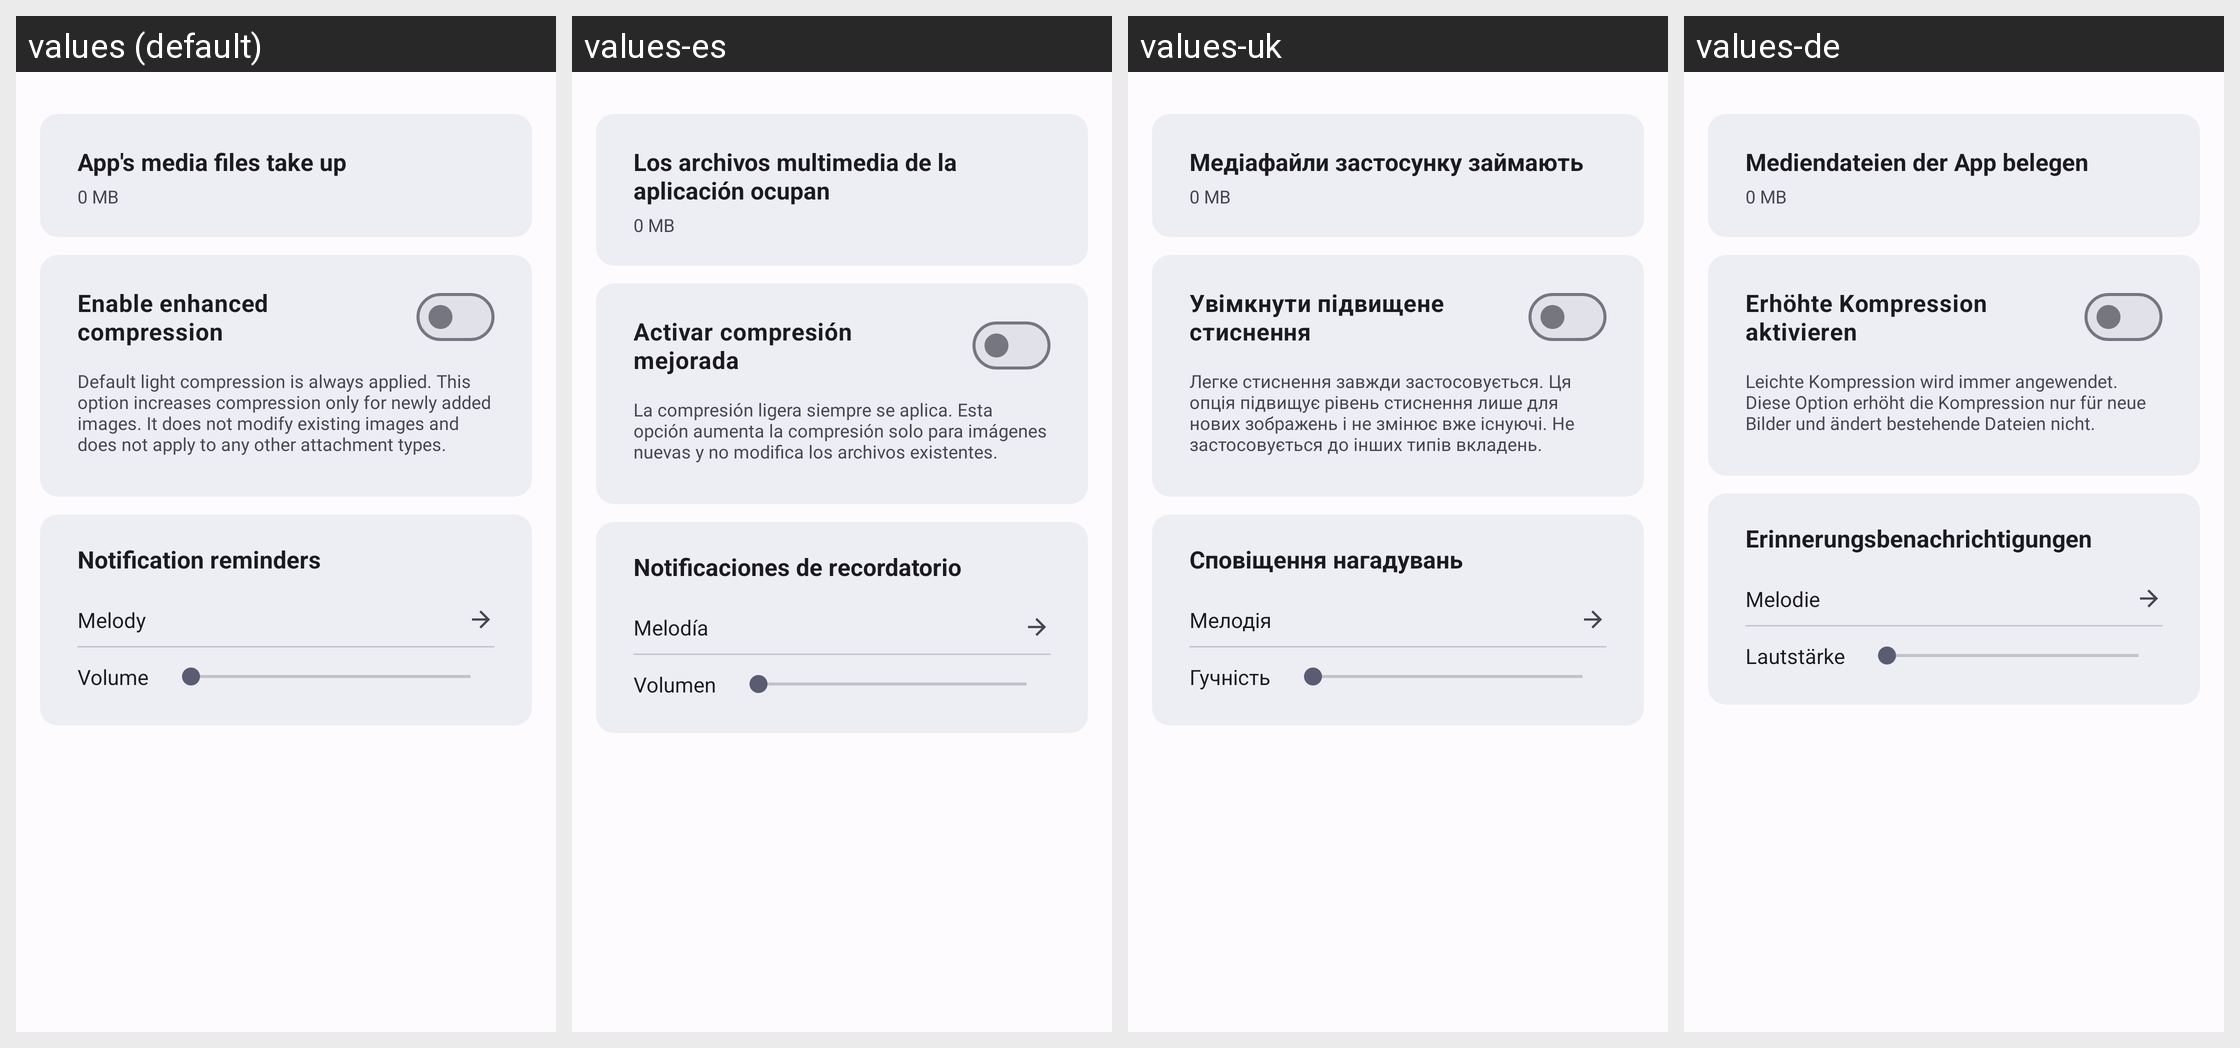

For this localized Android screen grid, give each drawn string resource with its value in every locale shown.
Android screen res/layout/fragment_media_settings.xml rendered under 4 locales, left to right: values (default), values-es, values-uk, values-de. Device: Nexus 5 (rendered at 1080×1920; each locale shown at half size, 540×960, under a caption strip naming it); theme DefaultTheme.
Other locales in the repository, not shown: values-be, values-be-rBY, values-de-rDE, values-en, values-en-rGB, values-fr, values-it, values-kk, values-kk-rKZ, values-pl, values-pl-rPL, values-ru, values-ru-rRU, values-uk-rUA.
Strings drawn on this screen, with the default value and each locale's value (text and hints the layout hard-codes, and strings that could not be matched under every locale, appear in the picture but are not listed):

media_usage_title
  values: App's media files take up
  values-es: Los archivos multimedia de la aplicación ocupan
  values-uk: Медіафайли застосунку займають
  values-de: Mediendateien der App belegen

img_opt_title
  values: Enable enhanced compression
  values-es: Activar compresión mejorada
  values-uk: Увімкнути підвищене стиснення
  values-de: Erhöhte Kompression aktivieren

img_opt_summary
  values: Default light compression is always applied. This option increases compression only for newly added images. It does not modify existing images and does not apply to any other attachment types.
  values-es: La compresión ligera siempre se aplica. Esta opción aumenta la compresión solo para imágenes nuevas y no modifica los archivos existentes.
  values-uk: Легке стиснення завжди застосовується. Ця опція підвищує рівень стиснення лише для нових зображень і не змінює вже існуючі. Не застосовується до інших типів вкладень.
  values-de: Leichte Kompression wird immer angewendet. Diese Option erhöht die Kompression nur für neue Bilder und ändert bestehende Dateien nicht.

settings_notifications_section_title
  values: Notification reminders
  values-es: Notificaciones de recordatorio
  values-uk: Сповіщення нагадувань
  values-de: Erinnerungsbenachrichtigungen

settings_notification_sound
  values: Melody
  values-es: Melodía
  values-uk: Мелодія
  values-de: Melodie

settings_notification_volume
  values: Volume
  values-es: Volumen
  values-uk: Гучність
  values-de: Lautstärke
